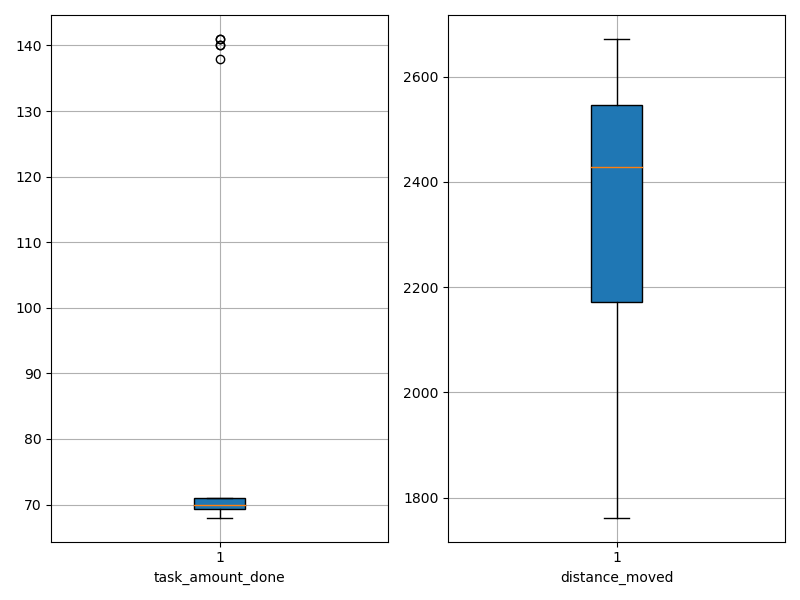

Data behind this chart, as committed beside it:
agent_id, task_amount_done, distance_moved
0, 71.0, 2483
1, 141.0, 2076
2, 69.0, 1762
3, 70.0, 2213
4, 70.0, 2233
5, 71.0, 2297
6, 69.0, 2135
7, 70.0, 2463
8, 69.0, 1909
9, 69.0, 2090
10, 140.0, 2087
11, 71.0, 2416
12, 71.0, 2613
13, 69.0, 2595
14, 69.0, 2471
15, 70.0, 2408
16, 69.0, 2509
17, 70.0, 2529
18, 70.0, 2607
19, 71.0, 2578
20, 70.0, 2572
21, 70.0, 2315
22, 140.0, 2141
23, 70.0, 2590
24, 71.0, 2593
25, 69.0, 2144
26, 69.0, 2415
27, 69.0, 2548
28, 71.0, 2583
29, 138.0, 1796
30, 71.0, 2556
31, 69.0, 2438
32, 70.0, 2281
33, 71.0, 2212
34, 71.0, 2453
35, 141.0, 1999
36, 71.0, 2543
37, 71.0, 2485
38, 70.0, 2157
39, 70.0, 2295
40, 70.0, 2553
41, 71.0, 2476
42, 70.0, 2258
43, 70.0, 1946
44, 70.0, 2418
45, 69.0, 2486
46, 71.0, 2486
47, 70.0, 2672
48, 70.0, 1874
49, 68.0, 2551
